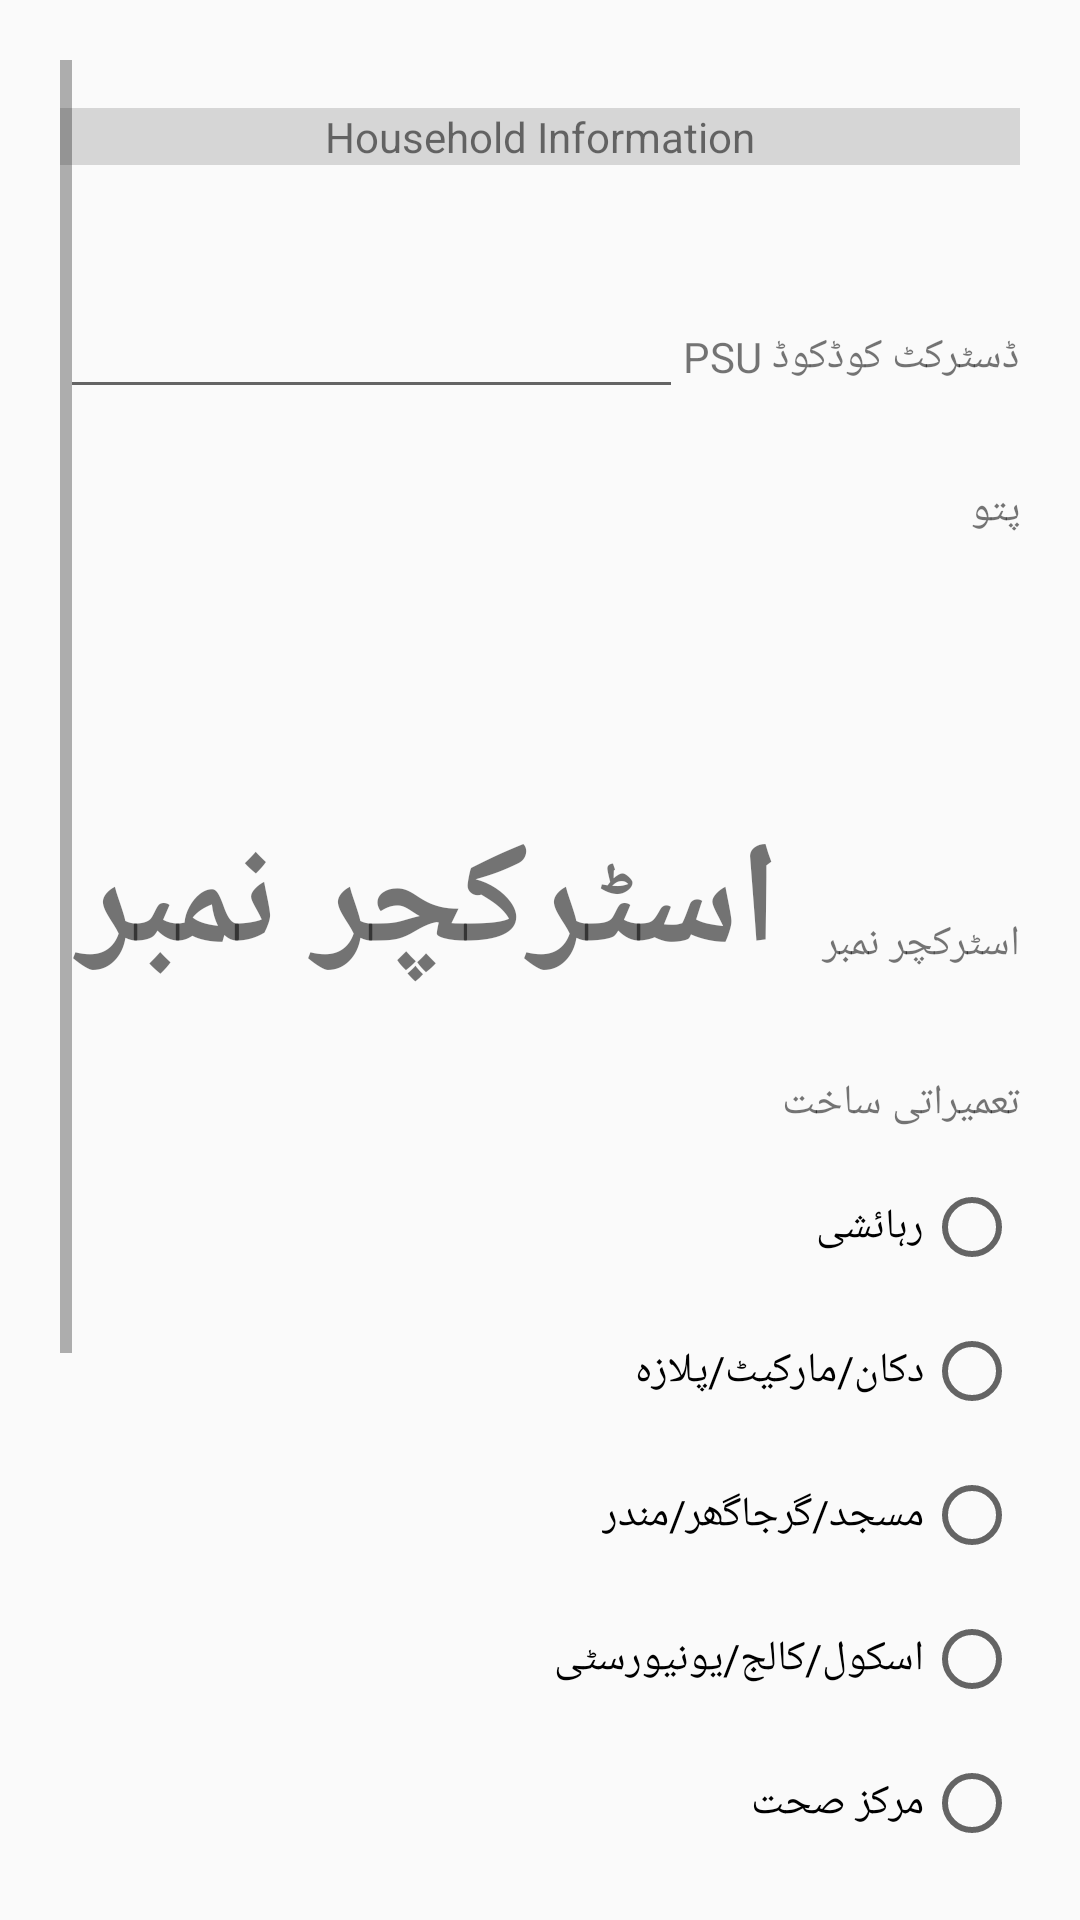

Reconstruct the res/layout file that produces this screen, plus the resources it refers to.
<!-- AndroidManifest.xml: application theme AppTheme -->
<!-- res/layout/activity_setup.xml -->
<?xml version="1.0" encoding="utf-8"?>
<ScrollView xmlns:android="http://schemas.android.com/apk/res/android"
    xmlns:tools="http://schemas.android.com/tools"
    android:id="@+id/activity_household_listing"
    android:layout_width="match_parent"
    android:layout_height="match_parent"
    android:layoutDirection="rtl"
    android:paddingBottom="@dimen/activity_vertical_margin"
    android:paddingLeft="@dimen/activity_horizontal_margin"
    android:paddingRight="@dimen/activity_horizontal_margin"
    android:paddingTop="@dimen/activity_vertical_margin"
    tools:context="edu.aku.hassannaqvi.pssp_hhlisting.HouseholdListingActivity">

    <LinearLayout
        android:layout_width="match_parent"
        android:layout_height="wrap_content"
        android:orientation="vertical">

        <TextView
            android:layout_width="match_parent"
            android:layout_height="wrap_content"
            android:layout_marginBottom="16dp"
            android:layout_marginTop="16dp"
            android:background="#d6d6d6"
            android:text="Household Information"
            android:textAlignment="center" />

        <LinearLayout
            android:layout_width="match_parent"
            android:layout_height="wrap_content"
            android:orientation="horizontal">


            

            <TextView
                android:id="@+id/hh01"
                android:layout_width="wrap_content"
                android:layout_height="wrap_content"
                android:layout_marginTop="24dp"
                android:text="@string/hh01" />


            

            <TextView
                android:layout_width="wrap_content"
                android:layout_height="wrap_content"
                android:layout_marginTop="24dp"
                android:text="@string/hh02" />

            <EditText
                android:id="@+id/hh02"
                android:layout_width="0dp"
                android:layout_height="wrap_content"
                android:layout_marginTop="24dp"
                android:layout_weight="1"
                android:digits="1234567890"
                android:inputType="number"
                android:maxLength="5" />

            


        </LinearLayout>

        <TextView
            android:layout_width="wrap_content"
            android:layout_height="wrap_content"
            android:layout_marginTop="24dp"
            android:text="@string/hhadd" />

        <EditText
            android:id="@+id/hhadd"
            android:layout_width="0dp"
            android:layout_height="wrap_content"
            android:layout_marginTop="24dp"
            android:layout_weight="1"
            android:digits="@string/txtMsg"
            android:inputType="text" />
        <LinearLayout
            android:layout_width="match_parent"
            android:layout_height="wrap_content"
            android:orientation="horizontal">

            <TextView
                android:layout_width="0dp"
                android:layout_height="wrap_content"
                android:layout_marginTop="24dp"
                android:layout_weight="1"
                android:text="@string/hh03" />

            <TextView
                android:id="@+id/hh03"
                android:layout_width="0dp"
                android:layout_height="wrap_content"
                android:layout_marginTop="24dp"
                android:layout_weight="3"
                android:text="@string/hh03"
                android:textSize="48dp"
                android:textStyle="bold" />
        </LinearLayout>

        

        <TextView
            android:layout_width="match_parent"
            android:layout_height="wrap_content"
            android:layout_marginTop="24dp"
            android:text="@string/hh04" />

        <RadioGroup
            android:id="@+id/hh04"
            android:layout_width="match_parent"
            android:layout_height="wrap_content">

            <RadioButton
                android:id="@+id/hh04a"
                android:layout_width="wrap_content"
                android:layout_height="wrap_content"
                android:layout_marginTop="16dp"
                android:text="@string/hh04a" />

            <RadioButton
                android:id="@+id/hh04b"
                android:layout_width="wrap_content"
                android:layout_height="wrap_content"
                android:layout_marginTop="16dp"
                android:text="@string/hh04b" />

            <RadioButton
                android:id="@+id/hh04c"
                android:layout_width="wrap_content"

                android:layout_height="wrap_content"
                android:layout_marginTop="16dp"
                android:text="@string/hh04c" />

            <RadioButton
                android:id="@+id/hh04d"
                android:layout_width="wrap_content"
                android:layout_height="wrap_content"
                android:layout_marginTop="16dp"
                android:text="@string/hh04d" />

            <RadioButton
                android:id="@+id/hh04e"
                android:layout_width="wrap_content"
                android:layout_height="wrap_content"
                android:layout_marginTop="16dp"
                android:text="@string/hh04e" />

            <RadioButton
                android:id="@+id/hh04f"
                android:layout_width="wrap_content"
                android:layout_height="wrap_content"
                android:layout_marginTop="16dp"
                android:text="@string/hh04f" />

            <RadioButton
                android:id="@+id/hh04g"
                android:layout_width="wrap_content"
                android:layout_height="wrap_content"
                android:layout_marginTop="16dp"
                android:text="@string/hh04g" />

            <RadioButton
                android:id="@+id/hh04x"
                android:layout_width="wrap_content"
                android:layout_height="wrap_content"
                android:layout_marginTop="16dp"
                android:text="@string/hh04x" />

        </RadioGroup>


        <EditText
            android:id="@+id/hh04x88"
            android:layout_width="match_parent"
            android:layout_height="wrap_content"
            android:layout_marginTop="16dp"
            android:digits="@string/txtMsg"
            android:hint="@string/hh04x" />

        <LinearLayout
            android:id="@+id/fldGrpHH04"
            android:layout_width="match_parent"
            android:layout_height="wrap_content"
            android:orientation="vertical"
            android:visibility="gone">

            <LinearLayout
                android:layout_width="match_parent"
                android:layout_height="wrap_content"
                android:orientation="horizontal">


                
                <TextView
                    android:layout_width="wrap_content"
                    android:layout_height="wrap_content"
                    android:layout_marginTop="24dp"
                    android:text="@string/hh05" />

                <Switch
                    android:id="@+id/hh05"
                    android:layout_width="0dp"
                    android:layout_height="wrap_content"
                    android:layout_marginTop="24dp"
                    android:layout_weight="1"
                    android:textOff="@string/no"
                    android:textOn="@string/yes" />

                
                <EditText
                    android:id="@+id/hh06"
                    android:layout_width="0dp"
                    android:layout_height="wrap_content"
                    android:layout_marginTop="24dp"
                    android:layout_weight="1"
                    android:digits="1234567890"
                    android:hint="@string/hh06"
                    android:inputType="number"
                    android:maxLength="2"
                    android:visibility="invisible" />
            </LinearLayout>

            <TextView
                android:id="@+id/hh07"
                android:layout_width="wrap_content"
                android:layout_height="wrap_content"
                android:layout_marginTop="24dp"
                android:text="@string/hh07"
                android:typeface="serif" />

            <Button
                android:id="@+id/btnAddChild"
                android:layout_width="match_parent"
                android:layout_height="wrap_content"
                android:layout_marginTop="24dp"
                android:onClick="addFamily"
                android:text="Add A Family" />
        </LinearLayout>

        

        <Button
            android:id="@+id/btnAddHousehold"
            android:layout_width="match_parent"
            android:layout_height="wrap_content"
            android:layout_marginTop="24dp"
            android:text="Goto Next Household"
            android:visibility="visible" />

        <Button
            android:id="@+id/btnChangePSU"
            android:layout_width="match_parent"
            android:layout_height="wrap_content"
            android:layout_marginTop="24dp"
            android:text="Change PSU"
            android:visibility="gone" />
    </LinearLayout>


</ScrollView>
<!-- resources referenced by this layout -->
<resources>
  <dimen name="activity_horizontal_margin">20dp</dimen>
  <dimen name="activity_vertical_margin">20dp</dimen>
  <string name="hh01"> ڈسٹرکٹ کوڈ </string>
  <string name="hh02"> PSU کوڈ </string>
  <string name="hh03"> اسٹرکچر نمبر </string>
  <string name="hh04"> تعمیراتی ساخت </string>
  <string name="hh04a"> رہائشی </string>
  <string name="hh04b"> دکان/مارکیٹ/پلازہ </string>
  <string name="hh04c"> مسجد/گرجاگھر/مندر </string>
  <string name="hh04d"> اسکول/کالج/یونیورسٹی </string>
  <string name="hh04e"> مرکز صحت </string>
  <string name="hh04f"> خالی/بند/زیرتعمیر </string>
  <string name="hh04g"> مزید عمارت نہیں </string>
  <string name="hh04x"> دیگر (وضاحت کریں) </string>
  <string name="hh05"> کیا اس عمارت میں ایک سے زیادہ خاندان رہائش پزیر ہیں؟ </string>
  <string name="hh06"> خاندان کی تعداد؟ </string>
  <string name="hh07"> خاندان نمبر </string>
  <string name="hhadd"> پتو </string>
  <string name="no"> نہیں </string>
  <string name="txtMsg">1234567890-=+ qwertyuiop[]asdfghjkl;zxcvbnm,.QWERTYUIOP{}ASDFGHJKL:ZXCVBNM?</string>
  <string name="yes"> ہاں </string>
  <style name="AppTheme" parent="Theme.AppCompat.Light.NoActionBar">
  
  
      </style>
</resources>
